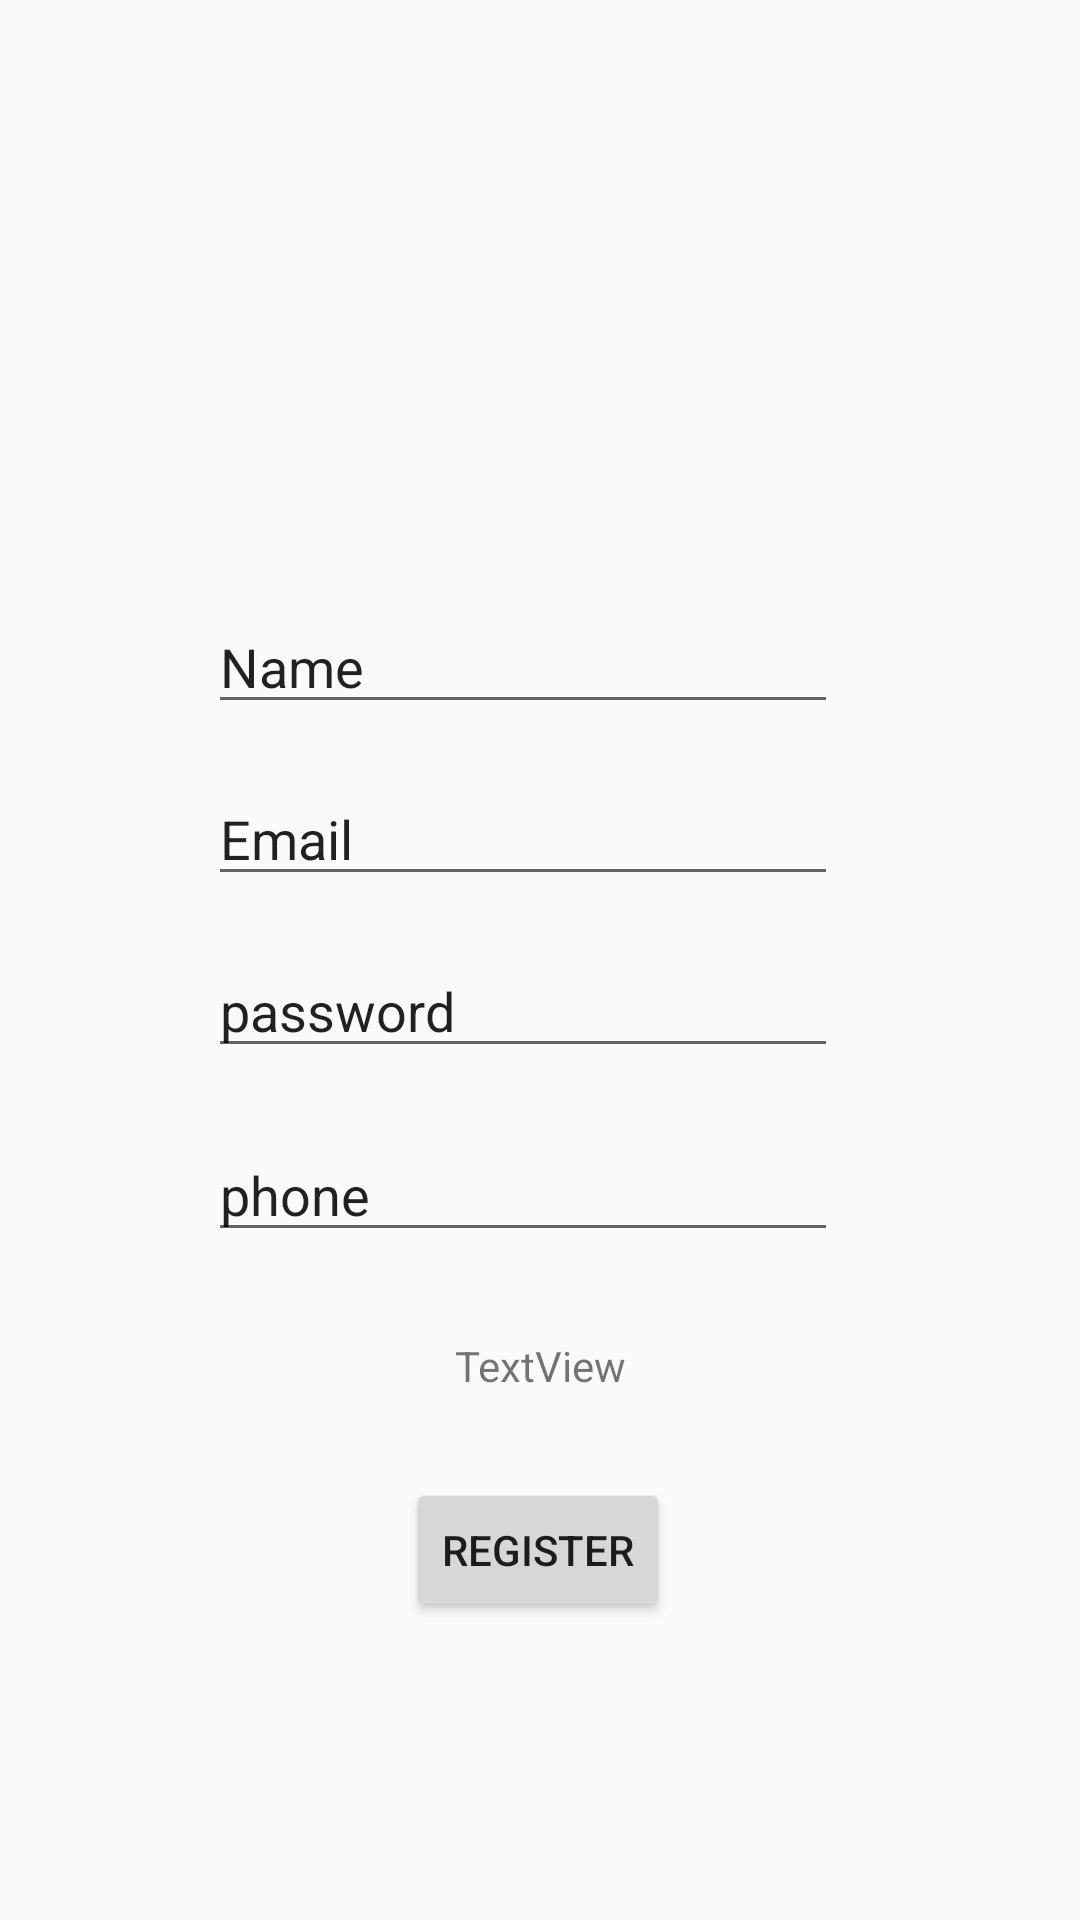

Android layout source for this screen:
<!-- AndroidManifest.xml: application theme AppTheme -->
<!-- res/layout/activity_register.xml -->
<?xml version="1.0" encoding="utf-8"?>
<androidx.constraintlayout.widget.ConstraintLayout xmlns:android="http://schemas.android.com/apk/res/android"
    xmlns:app="http://schemas.android.com/apk/res-auto"
    xmlns:tools="http://schemas.android.com/tools"
    android:layout_width="match_parent"
    android:layout_height="match_parent"
    tools:context=".Register">

    <EditText
        android:id="@+id/eMail"
        android:layout_width="wrap_content"
        android:layout_height="wrap_content"
        android:layout_marginTop="16dp"
        android:ems="10"
        android:inputType="textPersonName"
        android:text="Email"
        app:layout_constraintEnd_toEndOf="parent"
        app:layout_constraintHorizontal_bias="0.462"
        app:layout_constraintStart_toStartOf="parent"
        app:layout_constraintTop_toBottomOf="@+id/fullName" />

    <EditText
        android:id="@+id/password"
        android:layout_width="wrap_content"
        android:layout_height="wrap_content"
        android:layout_marginTop="16dp"
        android:ems="10"
        android:inputType="textPersonName"
        android:text="password"
        app:layout_constraintEnd_toEndOf="parent"
        app:layout_constraintHorizontal_bias="0.462"
        app:layout_constraintStart_toStartOf="parent"
        app:layout_constraintTop_toBottomOf="@+id/eMail" />

    <EditText
        android:id="@+id/phone"
        android:layout_width="wrap_content"
        android:layout_height="wrap_content"
        android:layout_marginTop="20dp"
        android:ems="10"
        android:inputType="textPersonName"
        android:text="phone"
        app:layout_constraintEnd_toEndOf="parent"
        app:layout_constraintHorizontal_bias="0.462"
        app:layout_constraintStart_toStartOf="parent"
        app:layout_constraintTop_toBottomOf="@+id/password" />

    <EditText
        android:id="@+id/fullName"
        android:layout_width="wrap_content"
        android:layout_height="wrap_content"
        android:layout_marginTop="200dp"
        android:ems="10"
        android:inputType="textPersonName"
        android:text="Name"
        app:layout_constraintEnd_toEndOf="parent"
        app:layout_constraintHorizontal_bias="0.462"
        app:layout_constraintStart_toStartOf="parent"
        app:layout_constraintTop_toTopOf="parent" />

    <Button
        android:id="@+id/registerBtn"
        android:layout_width="wrap_content"
        android:layout_height="wrap_content"
        android:layout_marginTop="39dp"
        android:text="Register"
        app:layout_constraintBottom_toBottomOf="parent"
        app:layout_constraintEnd_toEndOf="parent"
        app:layout_constraintHorizontal_bias="0.498"
        app:layout_constraintStart_toStartOf="parent"
        app:layout_constraintTop_toBottomOf="@+id/phone"
        app:layout_constraintVertical_bias="0.267" />

    <ProgressBar
        android:id="@+id/progressBar"
        style="?android:attr/progressBarStyle"
        android:layout_width="wrap_content"
        android:layout_height="wrap_content"
        android:visibility="invisible"
        app:layout_constraintBottom_toBottomOf="parent"
        app:layout_constraintEnd_toEndOf="parent"
        app:layout_constraintStart_toStartOf="parent"
        app:layout_constraintTop_toBottomOf="@+id/registerBtn" />

    <TextView
        android:id="@+id/textView16"
        android:layout_width="wrap_content"
        android:layout_height="wrap_content"
        android:onClick="Click"
        android:text="TextView"
        app:layout_constraintBottom_toTopOf="@+id/registerBtn"
        app:layout_constraintEnd_toEndOf="parent"
        app:layout_constraintHorizontal_bias="0.5"
        app:layout_constraintStart_toStartOf="parent"
        app:layout_constraintTop_toBottomOf="@+id/phone" />
</androidx.constraintlayout.widget.ConstraintLayout>
<!-- resources referenced by this layout -->
<resources>
  <style name="AppTheme" parent="Theme.AppCompat.Light.NoActionBar">
          <item name="colorPrimary">@color/colorAccent</item>
          <item name="colorPrimaryDark">@color/bnv_tab_item_foreground</item>
          <item name="colorAccent">@color/colorAccent</item>
      </style>
  <color name="colorAccent">#03DAC5</color>
</resources>
